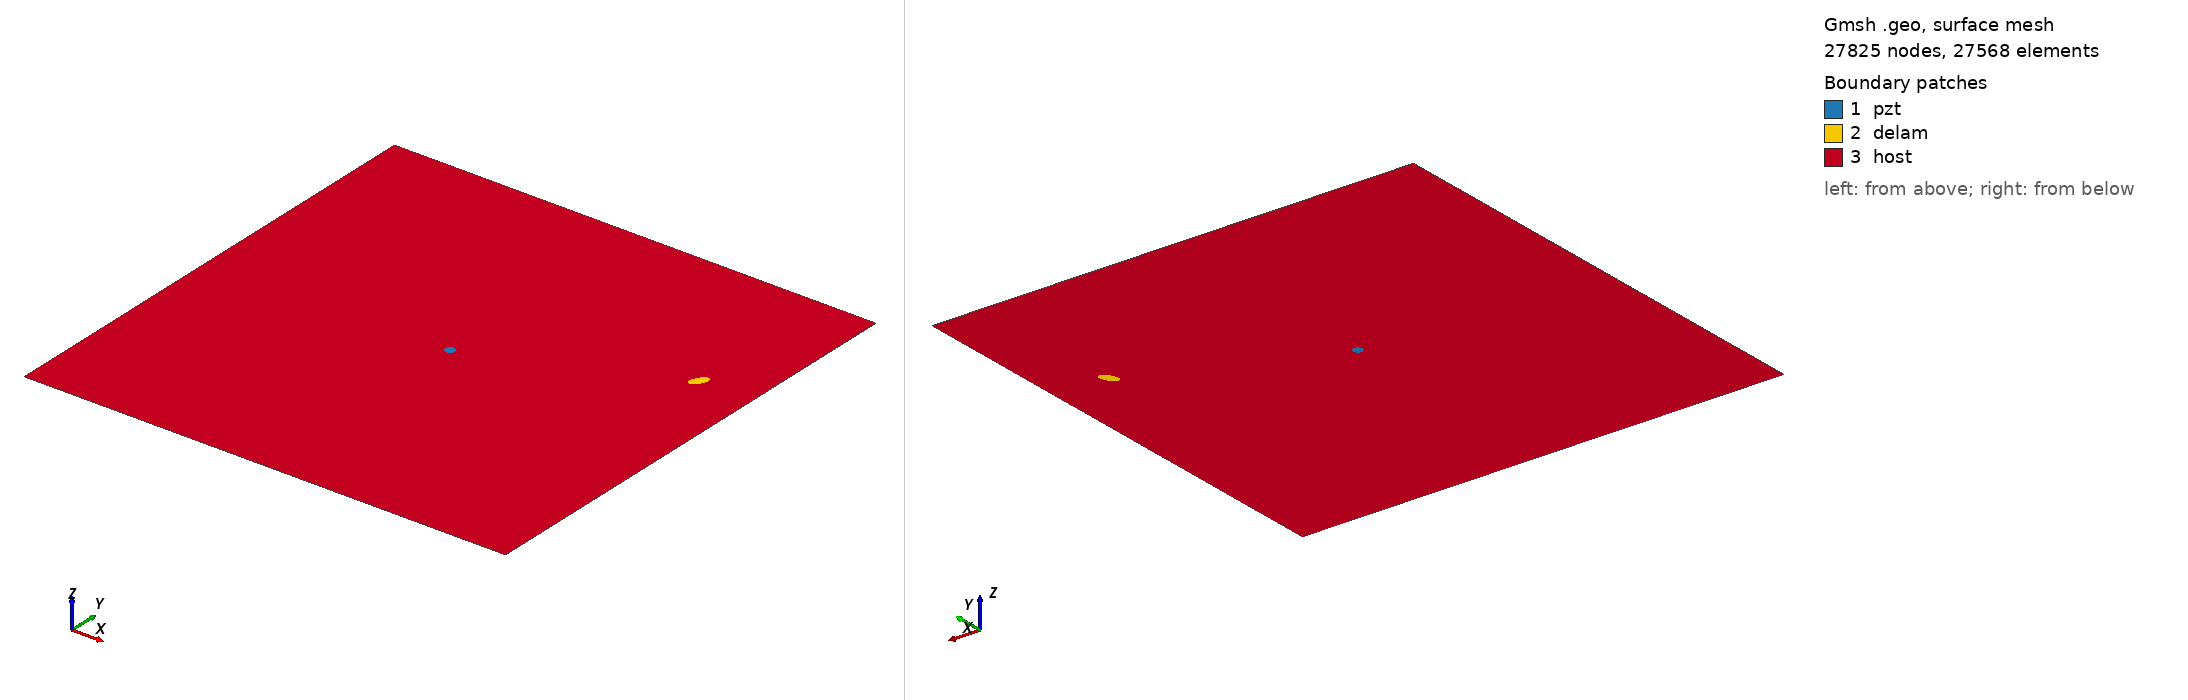

Gmsh geometry script, surface-meshed: 27825 nodes, 27568 surface elements. Boundary patches (legend numbers): 1 pzt, 2 delam, 3 host. Left view from above one corner, right view from below the opposite corner. Legend entries are the model's physical surfaces. The drawing asked Gmsh for element sizes between 1% and 20% of the model's largest extent; the script's own settings can give other sizes.

=== delam1_position_no_69_a_10mm_b_5mm_angle_60.geo (drawn) ===
SetFactory("OpenCASCADE");
L=0.500000; 
W=0.500000; 
a=0.010000; 
b=0.005000; 
x=0.444444; 
y=0.333333; 
alpha=0.333333 *Pi; 
r=0.005000; 
xpzt=0.250000; 
ypzt=0.250000; 
//+
Point(1) = {0, 0, 0, 1.0};
//+
Point(2) = {L, 0, 0, 1.0};
//+
Point(3) = {L, W, 0, 1.0};
//+
Point(4) = {0, W, 0, 1.0};
//+
Line(1) = {1, 2};
//+
Line(2) = {2, 3};
//+
Line(3) = {3, 4};
//+
Line(4) = {4, 1};
//+
Circle(5) = {xpzt, ypzt, -0, r, 0, 2*Pi};
//+
Ellipse(6) = {x, y, -0, a, b, 0, 2*Pi};
//+
Rotate {{0, 0, 1}, {x, y, 0}, alpha} {
  Curve{6}; 
}
//+
Curve Loop(1) = {4, 1, 2, 3};
//+
Curve Loop(2) = {6};
//+
Curve Loop(3) = {5};
//+
Curve Loop(4) = {6};
//+
Curve Loop(5) = {5};
//+
Plane Surface(1) = {5};
//+
Plane Surface(2) = {4};
//+
Plane Surface(3) = {1, 2, 3};
//+
Point(9) = {xpzt, ypzt, 0, 1.0};
//+
Point{9} In Surface {1};// mesh node at centre of pzt
//+
Physical Surface("pzt") = {1};
//+
Physical Surface("delam") = {2};
//+
Physical Surface("host") = {3};

Mesh.Algorithm = 6; // Frontal
Mesh.CharacteristicLengthFactor = 0.080000;
Mesh.CharacteristicLengthMin = 0.001000;
Mesh.CharacteristicLengthMax = 0.200000;
Mesh.RecombineAll = 1; // Apply recombination algorithm
Mesh.SubdivisionAlgorithm = 1; // 1: all quadrangles
Mesh.Smoothing = 1;
